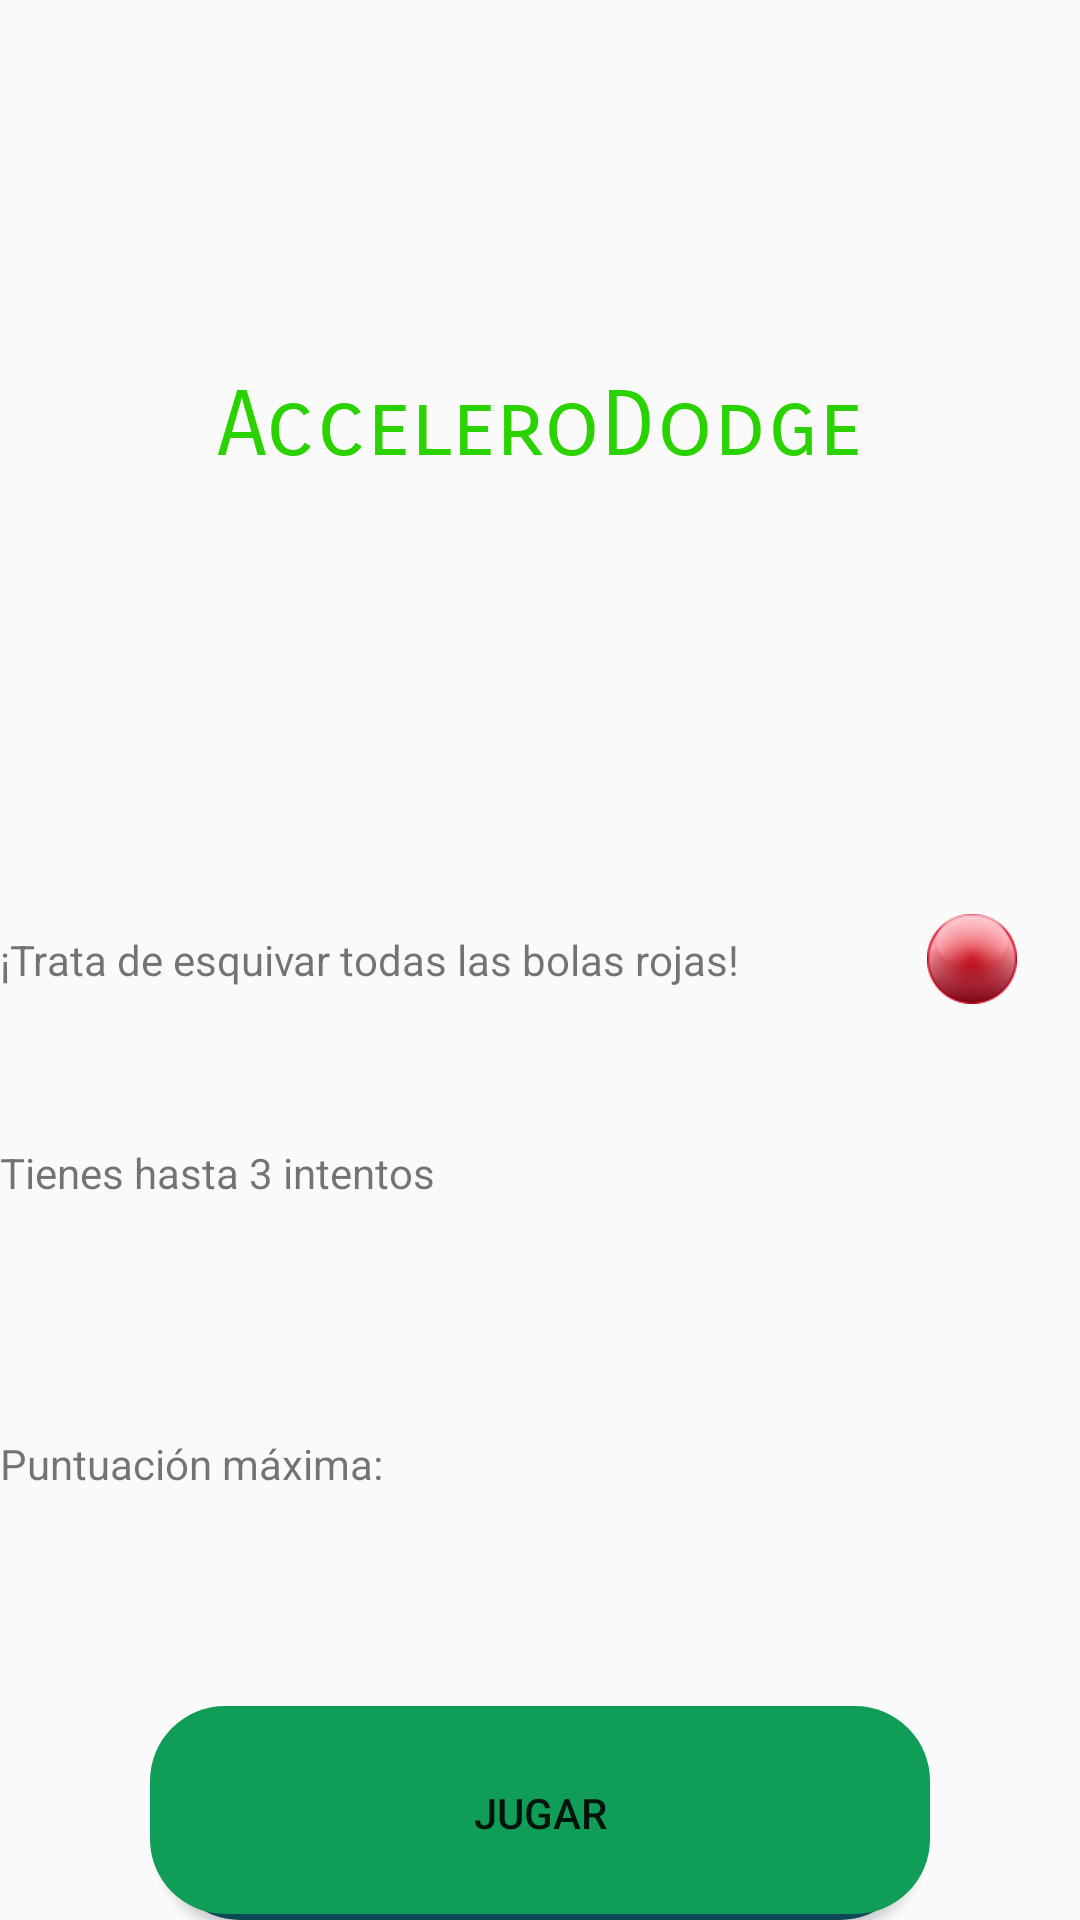

The Android layout XML behind this screen, and the referenced resources:
<!-- AndroidManifest.xml: application theme AppTheme -->
<!-- res/layout/fragment_games.xml -->
<?xml version="1.0" encoding="utf-8"?>
<LinearLayout xmlns:android="http://schemas.android.com/apk/res/android"
    xmlns:app="http://schemas.android.com/apk/res-auto"
    xmlns:tools="http://schemas.android.com/tools"
    android:layout_width="match_parent"
    android:layout_height="match_parent"
    android:layout_margin="20dp"
    android:orientation="vertical"
    tools:context=".FragmentGames">

    <TextView
        android:layout_width="match_parent"
        android:layout_height="0dp"
        android:layout_weight="4"
        android:fontFamily="sans-serif-smallcaps"
        android:gravity="center_horizontal|center_vertical"
        android:text="AcceleroDodge"
        android:textColor="#2AD200"
        android:textSize="30sp" />

    <LinearLayout
        android:layout_width="match_parent"
        android:layout_height="0dp"
        android:layout_weight="1"
        android:orientation="horizontal">

        <TextView
            android:layout_width="0dp"
            android:layout_height="match_parent"
            android:layout_weight="4"
            android:gravity="center_vertical"
            android:text="¡Trata de esquivar todas las bolas rojas!" />

        <ImageView
            android:id="@+id/imageView"
            android:layout_width="0dp"
            android:layout_height="wrap_content"
            android:layout_weight="1"
            android:scaleType="fitCenter"
            android:layout_gravity="center_vertical|center_horizontal"
            android:src="@drawable/enemyball" />
    </LinearLayout>

    <TextView
        android:layout_width="match_parent"
        android:layout_height="0dp"
        android:layout_weight="1"
        android:gravity="center_vertical"
        android:text="Tienes hasta 3 intentos" />

    <TextView
        android:layout_width="match_parent"
        android:layout_height="0dp"
        android:layout_weight="1"
        android:gravity="bottom"
        android:text="Puntuación máxima:" />

    <TextView
        android:id="@+id/fGames_tv_maximaPuntuacion"
        android:layout_width="match_parent"
        android:layout_height="0dp"
        android:layout_weight="1"
        android:gravity="top|center_horizontal"
        android:textColor="#055DB5"
        android:textSize="24sp" />

    <LinearLayout
        android:layout_width="match_parent"
        android:layout_height="0dp"
        android:layout_weight="1"
        android:orientation="vertical">

        <Button
            android:id="@+id/fGames_btn_jugar"
            android:layout_width="match_parent"
            android:layout_height="0dp"
            android:layout_marginLeft="50dp"
            android:layout_marginRight="50dp"
            android:layout_weight="2"
            android:background="@drawable/round_button"
            android:text="Jugar" />
    </LinearLayout>

</LinearLayout>
<!-- resources referenced by this layout -->
<resources>
  <!-- drawable enemyball: png bitmap (drawable-hdpi, 5037 bytes) -->
  <!-- drawable round_button (drawable) -->
  <?xml version="1.0" encoding="utf-8"?>
  <selector xmlns:android="http://schemas.android.com/apk/res/android">
      <item>
          <layer-list>
              <item android:left="5dp" android:right="5dp" android:top="5dp">
                  <shape>
                      <corners android:radius="25dp" />
                      <solid android:color="#0F4858" />
                  </shape>
              </item>
              <item android:bottom="2dp" android:left="0dp" android:right="0dp">
                  <shape>
                      <corners android:radius="25dp" />
                      <gradient android:angle="270"
                          android:endColor="#0F9D58" android:startColor="#0F9D58" />
                      <padding android:bottom="10dp" android:left="10dp"
                          android:right="10dp" android:top="10dp" />
                  </shape>
              </item>
          </layer-list>
      </item>
  </selector>
  <style name="AppTheme" parent="Theme.AppCompat.Light.DarkActionBar">
          
          <item name="colorPrimary">@color/colorPrimary</item>
          <item name="colorPrimaryDark">@color/colorPrimaryDark</item>
          <item name="colorAccent">@color/colorAccent</item>
      </style>
  <color name="colorPrimary">#008577</color>
  <color name="colorPrimaryDark">#00574B</color>
  <color name="colorAccent">#007890</color>
</resources>
